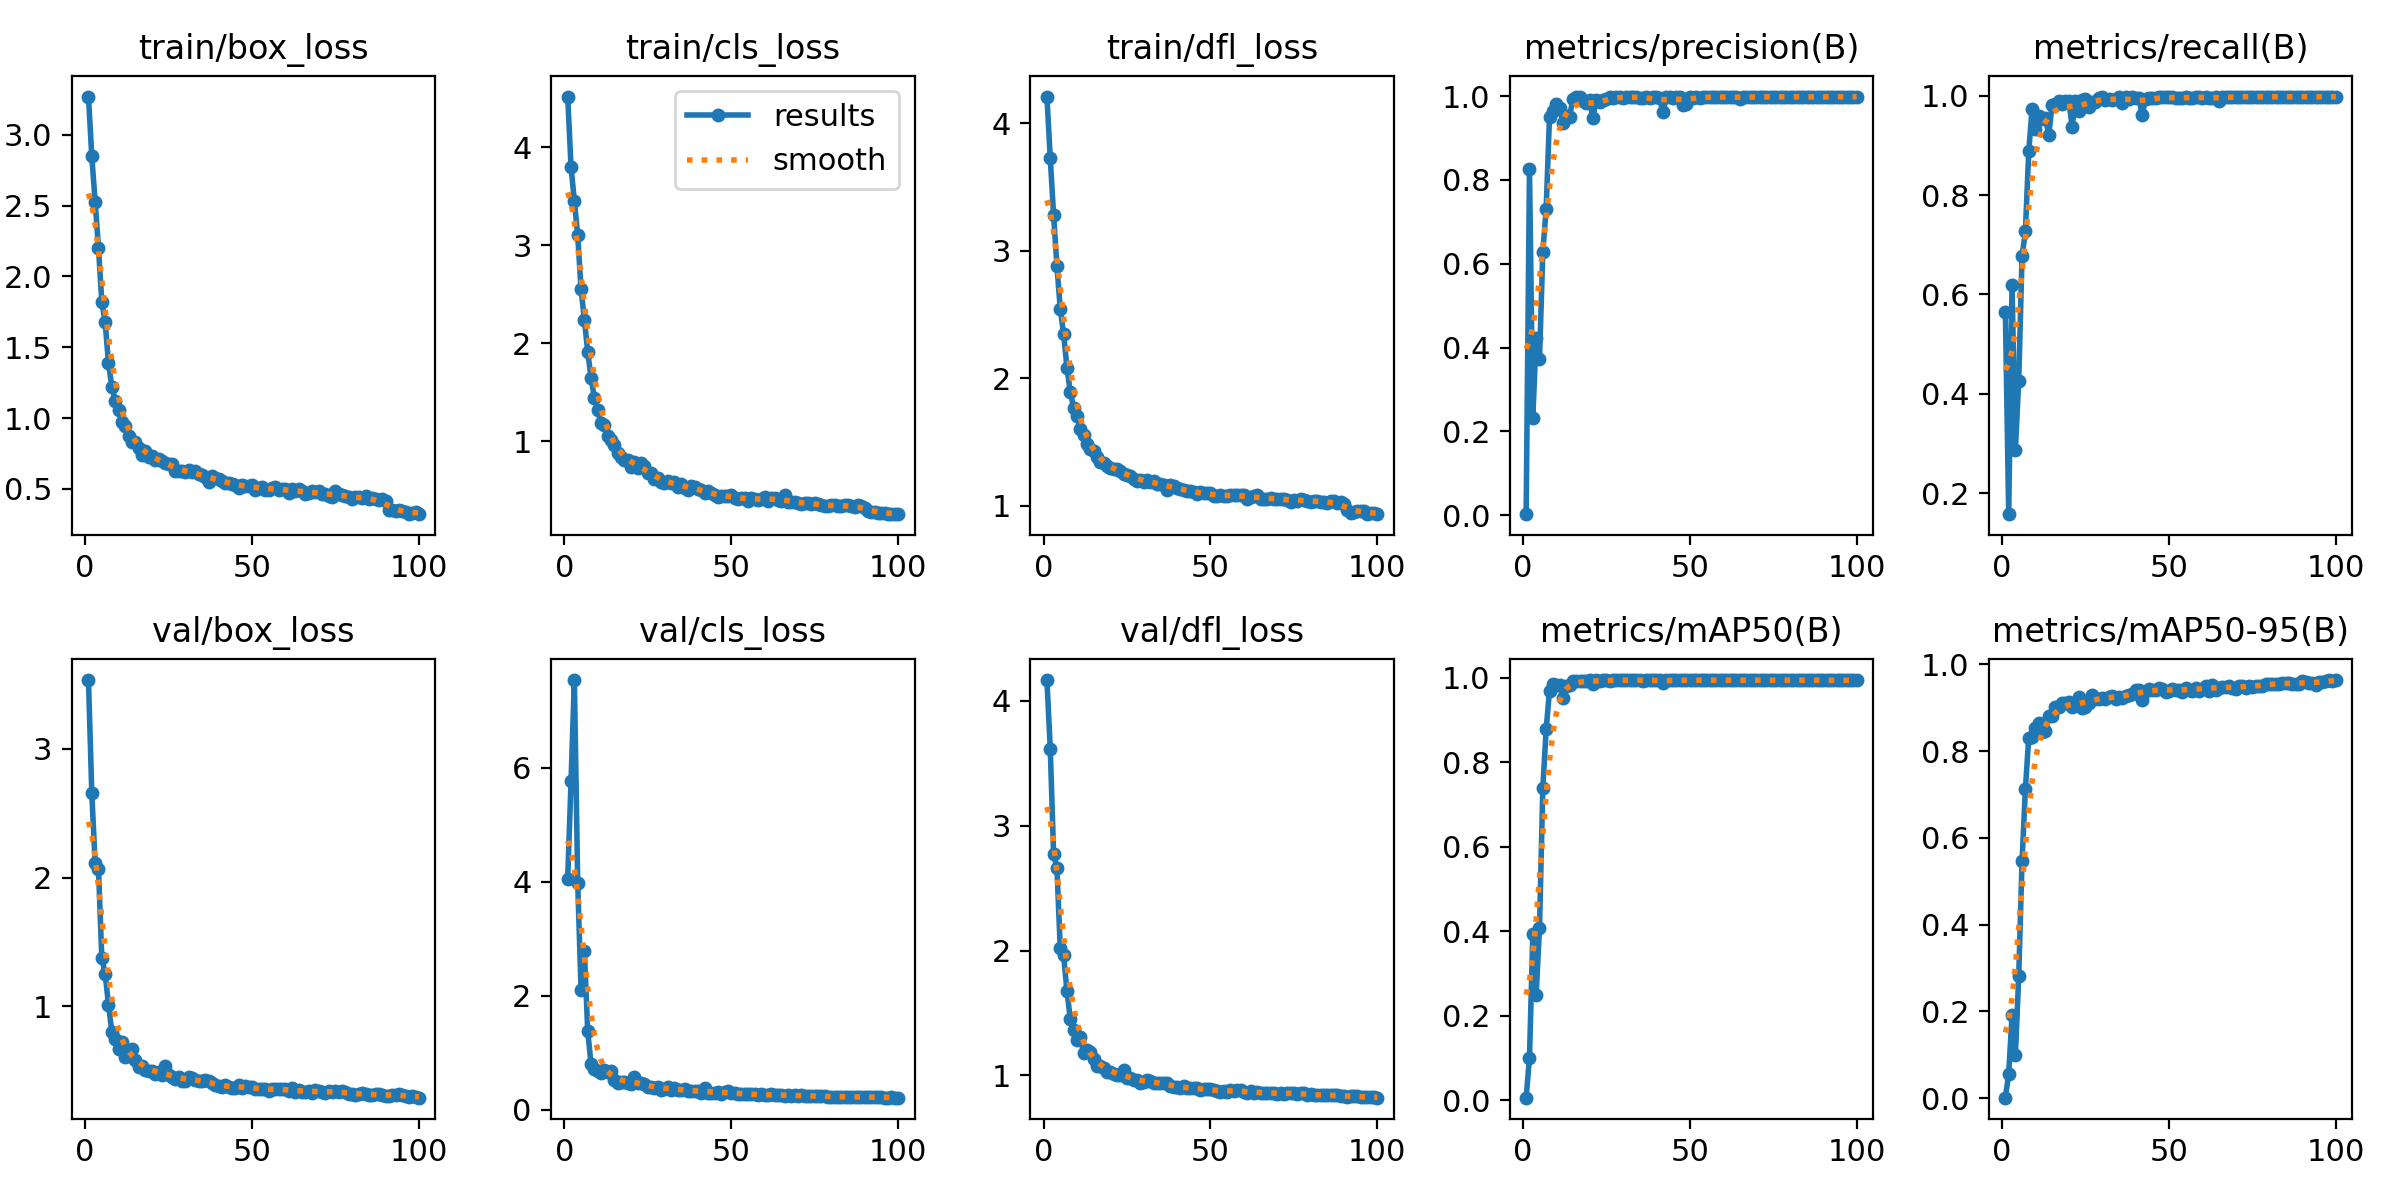

Values plotted in this chart, from the file beside it:
epoch, time, train/box_loss, train/cls_loss, train/dfl_loss, metrics/precision(B), metrics/recall(B), metrics/mAP50(B), metrics/mAP50-95(B), val/box_loss, val/cls_loss, val/dfl_loss, lr/pg0, lr/pg1, lr/pg2
1, 15.06, 3.27, 4.515, 4.209, 0.00281, 0.5656, 0.00563, 0.0015, 3.533, 4.045, 4.165, 0.0003645, 0.0003645, 0.0003645
2, 29.61, 2.847, 3.801, 3.728, 0.8253, 0.1577, 0.1003, 0.05643, 2.653, 5.764, 3.617, 0.0007276, 0.0007276, 0.0007276
3, 44.87, 2.528, 3.447, 3.28, 0.2327, 0.6183, 0.3935, 0.1917, 2.111, 7.539, 2.776, 0.001083, 0.001083, 0.001083
4, 59.67, 2.204, 3.105, 2.882, 0.4229, 0.2875, 0.2493, 0.09937, 2.068, 3.984, 2.661, 0.001078, 0.001078, 0.001078
5, 74.53, 1.819, 2.549, 2.542, 0.3727, 0.4265, 0.4081, 0.281, 1.376, 2.107, 2.016, 0.001067, 0.001067, 0.001067
6, 89.23, 1.676, 2.242, 2.35, 0.629, 0.6769, 0.7391, 0.5465, 1.254, 2.787, 1.962, 0.001056, 0.001056, 0.001056
7, 105.3, 1.389, 1.914, 2.083, 0.7311, 0.7274, 0.8787, 0.7124, 1.012, 1.38, 1.678, 0.001045, 0.001045, 0.001045
8, 120.6, 1.221, 1.648, 1.894, 0.9508, 0.888, 0.9698, 0.8308, 0.8028, 0.7937, 1.454, 0.001034, 0.001034, 0.001034
9, 136.3, 1.124, 1.444, 1.769, 0.9646, 0.974, 0.9861, 0.8312, 0.749, 0.7215, 1.363, 0.001023, 0.001023, 0.001023
10, 152, 1.056, 1.318, 1.703, 0.9801, 0.9341, 0.9822, 0.8532, 0.6709, 0.6845, 1.285, 0.001012, 0.001012, 0.001012
11, 167.9, 0.9745, 1.183, 1.602, 0.9724, 0.9595, 0.9835, 0.8656, 0.7209, 0.644, 1.306, 0.001001, 0.001001, 0.001001
12, 184.4, 0.9464, 1.173, 1.553, 0.9364, 0.9531, 0.9527, 0.8431, 0.6037, 0.6923, 1.179, 0.00099, 0.00099, 0.00099
13, 201.1, 0.8756, 1.057, 1.484, 0.9525, 0.9554, 0.9819, 0.845, 0.6488, 0.6559, 1.2, 0.000979, 0.000979, 0.000979
14, 217.1, 0.8337, 1.012, 1.448, 0.9503, 0.9208, 0.9824, 0.8804, 0.6694, 0.6708, 1.191, 0.000968, 0.000968, 0.000968
15, 232.6, 0.8307, 0.9633, 1.434, 0.993, 0.982, 0.992, 0.8815, 0.5843, 0.5219, 1.134, 0.000957, 0.000957, 0.000957
16, 248.1, 0.7923, 0.8835, 1.379, 0.9971, 0.9832, 0.9928, 0.9022, 0.5267, 0.4742, 1.073, 0.000946, 0.000946, 0.000946
17, 263.7, 0.74, 0.8406, 1.34, 0.9965, 0.9887, 0.9933, 0.9003, 0.5406, 0.4763, 1.073, 0.000935, 0.000935, 0.000935
18, 279.3, 0.7672, 0.806, 1.333, 0.9887, 0.9834, 0.9932, 0.9111, 0.5099, 0.483, 1.055, 0.000924, 0.000924, 0.000924
19, 295.1, 0.7221, 0.8133, 1.314, 0.9825, 0.9896, 0.9934, 0.9105, 0.4965, 0.4631, 1.03, 0.000913, 0.000913, 0.000913
20, 311, 0.7294, 0.7428, 1.296, 0.9895, 0.9905, 0.9944, 0.9124, 0.4985, 0.4511, 1.024, 0.000902, 0.000902, 0.000902
21, 326.8, 0.7035, 0.7896, 1.287, 0.9474, 0.938, 0.986, 0.9003, 0.4795, 0.5754, 1.01, 0.000891, 0.000891, 0.000891
22, 342.4, 0.7088, 0.7306, 1.285, 0.9906, 0.9889, 0.9938, 0.9082, 0.4901, 0.4583, 1.007, 0.00088, 0.00088, 0.00088
23, 357.4, 0.6971, 0.7794, 1.275, 0.9848, 0.9687, 0.9933, 0.9234, 0.465, 0.4645, 1.002, 0.000869, 0.000869, 0.000869
24, 373.5, 0.682, 0.745, 1.253, 0.9896, 0.9909, 0.994, 0.899, 0.5386, 0.4498, 1.043, 0.000858, 0.000858, 0.000858
25, 389.1, 0.6763, 0.6796, 1.244, 0.9938, 0.9935, 0.994, 0.9004, 0.4649, 0.4037, 0.9766, 0.000847, 0.000847, 0.000847
26, 405.3, 0.6782, 0.6827, 1.237, 0.9971, 0.9783, 0.9938, 0.9107, 0.4489, 0.3904, 0.982, 0.000836, 0.000836, 0.000836
27, 420.9, 0.6271, 0.6191, 1.209, 0.9955, 0.9877, 0.9942, 0.9282, 0.4379, 0.3875, 0.9661, 0.000825, 0.000825, 0.000825
28, 436.9, 0.6289, 0.623, 1.198, 0.9966, 0.9869, 0.9944, 0.9203, 0.4512, 0.3975, 0.9619, 0.000814, 0.000814, 0.000814
29, 452.5, 0.6243, 0.583, 1.206, 0.9973, 0.9963, 0.9944, 0.92, 0.4219, 0.3514, 0.9373, 0.000803, 0.000803, 0.000803
30, 467.8, 0.6202, 0.5759, 1.186, 0.9955, 0.9971, 0.9944, 0.923, 0.4213, 0.3682, 0.9497, 0.000792, 0.000792, 0.000792
31, 484.2, 0.6346, 0.6014, 1.206, 0.9985, 0.9924, 0.9943, 0.9205, 0.4508, 0.3904, 0.9646, 0.000781, 0.000781, 0.000781
32, 499.8, 0.6193, 0.5713, 1.187, 0.9987, 0.9934, 0.9948, 0.9247, 0.4436, 0.3473, 0.9547, 0.00077, 0.00077, 0.00077
33, 515.6, 0.6247, 0.5908, 1.196, 0.9984, 0.992, 0.9946, 0.9277, 0.427, 0.3843, 0.9396, 0.000759, 0.000759, 0.000759
34, 531.1, 0.603, 0.539, 1.171, 0.997, 0.9929, 0.9945, 0.9189, 0.4203, 0.3476, 0.9427, 0.000748, 0.000748, 0.000748
35, 547, 0.6002, 0.5705, 1.171, 0.996, 0.9974, 0.9948, 0.9248, 0.4229, 0.3364, 0.9392, 0.000737, 0.000737, 0.000737
36, 562.2, 0.582, 0.5268, 1.161, 0.9947, 0.9856, 0.9933, 0.922, 0.4258, 0.3681, 0.9354, 0.000726, 0.000726, 0.000726
37, 577.2, 0.5513, 0.5005, 1.125, 0.9978, 0.9982, 0.9949, 0.9278, 0.4198, 0.3327, 0.9366, 0.000715, 0.000715, 0.000715
38, 592.7, 0.5885, 0.5424, 1.162, 0.9951, 0.9938, 0.9946, 0.9283, 0.4061, 0.3184, 0.9171, 0.000704, 0.000704, 0.000704
39, 609.5, 0.5782, 0.5345, 1.156, 0.9966, 0.9974, 0.9941, 0.932, 0.3915, 0.319, 0.9101, 0.000693, 0.000693, 0.000693
40, 626.8, 0.5724, 0.5141, 1.141, 0.9976, 0.9965, 0.9947, 0.9396, 0.3819, 0.3319, 0.9035, 0.000682, 0.000682, 0.000682
41, 643.3, 0.5581, 0.5095, 1.131, 0.9942, 0.9948, 0.9946, 0.9411, 0.3775, 0.2984, 0.9005, 0.000671, 0.000671, 0.000671
42, 660.1, 0.5412, 0.4738, 1.127, 0.9608, 0.9617, 0.9872, 0.9186, 0.3879, 0.3878, 0.9169, 0.00066, 0.00066, 0.00066
43, 676.9, 0.5425, 0.4916, 1.114, 0.9972, 0.9933, 0.9945, 0.9385, 0.376, 0.2912, 0.8955, 0.000649, 0.000649, 0.000649
44, 693.3, 0.536, 0.4788, 1.116, 0.9976, 0.9964, 0.9942, 0.942, 0.3694, 0.2898, 0.8966, 0.000638, 0.000638, 0.000638
45, 710.3, 0.5263, 0.4581, 1.108, 0.9963, 0.996, 0.9942, 0.941, 0.3697, 0.2949, 0.9001, 0.000627, 0.000627, 0.000627
46, 726.9, 0.5085, 0.4363, 1.09, 0.9972, 0.9959, 0.9946, 0.9396, 0.3882, 0.3095, 0.8984, 0.000616, 0.000616, 0.000616
47, 743.9, 0.5311, 0.4388, 1.108, 0.9982, 0.998, 0.9945, 0.946, 0.3652, 0.2762, 0.8831, 0.0006051, 0.0006051, 0.0006051
48, 761, 0.5232, 0.4475, 1.1, 0.9788, 0.9975, 0.9946, 0.9425, 0.3837, 0.3158, 0.8934, 0.0005941, 0.0005941, 0.0005941
49, 777.9, 0.5209, 0.4454, 1.1, 0.9821, 0.9968, 0.9944, 0.9364, 0.3735, 0.3189, 0.8873, 0.0005831, 0.0005831, 0.0005831
50, 795, 0.5305, 0.4548, 1.097, 0.998, 0.9972, 0.9944, 0.9392, 0.3752, 0.2976, 0.8935, 0.0005721, 0.0005721, 0.0005721
51, 811.4, 0.4902, 0.4246, 1.075, 0.996, 0.9969, 0.9944, 0.9434, 0.3601, 0.294, 0.8802, 0.0005611, 0.0005611, 0.0005611
52, 828.3, 0.506, 0.4096, 1.079, 0.9982, 0.9958, 0.9943, 0.9408, 0.3582, 0.2737, 0.8756, 0.0005501, 0.0005501, 0.0005501
53, 844.3, 0.5154, 0.4225, 1.086, 0.9957, 0.9949, 0.9941, 0.94, 0.3601, 0.2767, 0.8693, 0.0005391, 0.0005391, 0.0005391
54, 860.7, 0.4903, 0.4264, 1.074, 0.9977, 0.9956, 0.9945, 0.9366, 0.359, 0.2673, 0.8725, 0.0005281, 0.0005281, 0.0005281
55, 877.1, 0.4918, 0.3961, 1.077, 0.9976, 0.9967, 0.9942, 0.946, 0.3432, 0.2655, 0.8686, 0.0005171, 0.0005171, 0.0005171
56, 893.4, 0.5094, 0.4205, 1.088, 0.9968, 0.9952, 0.9943, 0.9409, 0.362, 0.2741, 0.8833, 0.0005061, 0.0005061, 0.0005061
57, 910.2, 0.5123, 0.4129, 1.087, 0.9979, 0.9961, 0.9947, 0.9387, 0.3554, 0.2658, 0.8776, 0.0004951, 0.0004951, 0.0004951
58, 927, 0.4896, 0.4066, 1.083, 0.9984, 0.9979, 0.9942, 0.9453, 0.3614, 0.2646, 0.8798, 0.0004841, 0.0004841, 0.0004841
59, 942.8, 0.5022, 0.4153, 1.084, 0.9976, 0.9986, 0.9946, 0.9388, 0.3601, 0.2662, 0.8818, 0.0004731, 0.0004731, 0.0004731
60, 959.6, 0.5006, 0.4296, 1.083, 0.9973, 0.9966, 0.9946, 0.9429, 0.3564, 0.2552, 0.8691, 0.0004621, 0.0004621, 0.0004621
... 40 more rows
